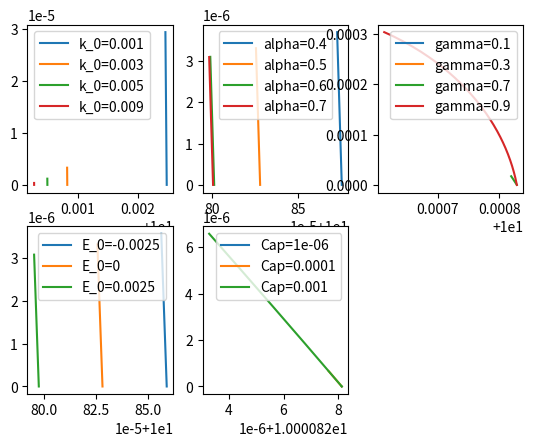

Here is the Python script that generated this plot:
# -*- coding: utf-8 -*-
"""
[redacted]
"""


import numpy as np
import matplotlib.pyplot as plt
from math import floor
from cmath import *
from scipy.interpolate import InterpolatedUnivariateSpline
#from mpl_toolkits.axes_grid.inset_locator import (inset_axes, InsetPosition, mark_inset)
from scipy.optimize import fsolve
import scipy


#=================================================================================
#=================================================================================
#Define some plotting specific Parameters - make plots look nice :)
#=================================================================================
#=================================================================================

#font = {'family': 'Times New Roman', 'color':  'black','weight': 'normal','size': 15,}
#plt.rcParams['mathtext.fontset'] = 'dejavuserif'
#plt.rcParams['font.sans-serif'] = ['Times new Roman']



#=======================================================================
#Everything to Talbot
#=======================================================================

def cot(phi):
    return 1.0/tan(phi)

def csc(phi):
    return 1.0/sin(phi)

def coth(x):
    return 1/tanh(x)

def ContourIntegral(t, N, LapFunc):
    h = 2*np.pi/N;
    shift = 0.0;
    ans   = 0.0;
    if t == 0:
        print ("ERROR:   Inverse transform can not be calculated for t=0")
        return ("Error");
    for k in range(0,N):
        theta  = -np.pi + (k+1./2)*h;
        z      = shift + N/t*(0.5017*theta*cot(0.6407*theta) - 0.6122 + 0.2645j*theta);
        dz     = N/t*(-0.5017*0.6407*theta*(csc(0.6407*theta)**2)+0.5017*cot(0.6407*theta)+0.2645j);
        ans    = ans + exp(z*t)*(LapFunc(z))*dz;
    return ((h/(2j*np.pi))*ans).real


def Talbot(LapFunc):
    t_Array             = np.logspace(-6,6,400)    #np.logspace(-8,5,300)
    ft_Array            = np.empty(len(t_Array))
    for i in range(len(t_Array)):
        ft_Array[i]     = ContourIntegral(float(t_Array[i]), 24, LapFunc)
    TimeDomainFunc      = InterpolatedUnivariateSpline(t_Array, ft_Array, k=3)
    return TimeDomainFunc

#=================================================================================
#=================================================================================
#Define Impedance function for comparison - here planar semi-infinite
#=================================================================================
#=================================================================================


def PlanarSemiinfImpCalculator(freqs, Ru, EZero, Eeq, Dred, Dox, Cap, kp, kmp, kf, kmf, gamma):
    Freq    = 2*np.pi*freqs
    c_tot   = c
    R_u     = Ru
    kfp     = kp
    kbp     = kmp
    Kp      = kfp/kbp
    lp      = kfp+kbp
    kfs     = kf
    kbs     = kmf
    Ks      = kfs/kbs
    ls      = kfs+kbs
    cox     = c_tot /((1 + 1/Kp)*np.exp(-(n*F/(R*T))*(Eeq-EZero))+(1+Ks))        #Bewirkt, dass Immer die Gleichgewkonz genopmmen
    cred    = c_tot /((1 + 1/Kp) + (1+Ks)*np.exp((n*F/(R*T))*(Eeq-EZero)))       #Bewirkt, dass Immer die Gleichgewkonz genopmmen
    kf_el   = kzero*np.exp(alpha*n*F*(Eeq-EZero)/(R*T))
    kb_el   = kzero*np.exp(-(1-alpha)*n*F*(Eeq-EZero)/(R*T))
    print(kf_el, kb_el)
    print(cred, cox)
    ZFar    = (R*T/(A*(n*F)**2))*(1/(alpha*kf_el*cred+(1-alpha)*kb_el*cox)) #* (1  +kf_el/((1+Kp)*((1j*Freq+lp)*Dred)**0.5)   +kf_el*Kp/((1+Kp)*((1j*Freq)*Dred)**0.5)       +kb_el*Ks/((1+Ks)*((1j*Freq+ls)*Dox)**0.5)   +kb_el/((1+Ks)*((1j*Freq)*Dox)**0.5)      )
    print(ZFar)
    #----------------------------------------------------------------------------------------------
    Z  = R_u + 1/(1.0/ZFar + ((1j*Freq)**gamma)*Cap)
    return Z
def NodiffImpCalculator(freqs, Ru,gamma, Cap, alpha, kf_el, kb_el, ctot):
    print(kf_el, kb_el)
    Freq    = 2*np.pi*freqs
    R_u     = Ru
    coeff=-(ctot*A*F**2)/(R*T)
    ZFar    =1/(coeff*(-alpha*kf_el-((1-alpha)*kb_el)))
    print(ZFar)
    #----------------------------------------------------------------------------------------------
    Z  = R_u + 1/((1.0/ZFar) + (((1j*Freq)**gamma)*Cap))
    return Z

def V_Finder(gamma, omega, Tau):
    Periods = 10
    PPP     = 2500
    def Fs(x):
        return 1/(x*(x**(-gamma) + Tau))
    t     = np.linspace(1e-20,(Periods/freq),PPP*Periods)
    ft_TA = Talbot(Fs)(t)
    ft_AN = np.cos(omega*t)
    V_t   = np.zeros(len(t))
    for i in range(len(V_t)-1):
        Integrand = ft_TA[i::-1]*ft_AN[:i+1:]
        V_t[i]    = (t[1]-t[0])*(0.5*Integrand[0] + np.sum(Integrand[1:-1:1]) + 0.5*Integrand[-1])
    V_t[1]   = V_t[2] - (-11*V_t[3] + 18*V_t[4] -9*V_t[5] + 2*V_t[6])/6.0
    V_t[0]   = 0
    V_t[-1]  = V_t[-2] + (-2*V_t[-6] + 9*V_t[-5] -18*V_t[-4] + 11*V_t[-3])/6.0
    V_Interpol = InterpolatedUnivariateSpline(t, V_t)
    return V_Interpol




#=================================================================================
#=================================================================================
#Provide Parameters for Simulation
#=================================================================================
#=================================================================================
n     =  1         ;    F    =  96485        ;    R     =  8.314  ;   T     =  296        ;    D     =  1e-6
A     =  0.07       ;    c    =  0.001        ;    nu    =  0.1    ;   alpha =  0.5        ;    kzero =  3e-3
E_i   = -0.05      ;    E_up =  0.0          ;    E_low = -0.0    ;   E_f   = -0.0        ;    E_0   =  0
R_ohm = 10        ;    K_dl =  0.0005      ;    gamma = 0.6     ;   kp    = 1000        ;    kmp   =  0.001
kf    = 0.001      ;    kmf  =  1000         ;    kmax  = 1e6     ;   D_f   = D           ;    D_b   =  D
#_________________________________________________________________________________
U_amp     = 0.005          # Excitation amplitude for EIS signal
Tau       = R_ohm*K_dl     # Time constant
dXi       = 0.005          # Parameter for numerical resolution BE CAREFUL HERE!!!!
#=================================================================================
#=================================================================================
#Define Frequencies and an empty array to strore Z upon calculation
#=================================================================================
#=================================================================================
freqs     = np.logspace(-3,6,600)
FT_Z      = np.zeros(len(freqs), dtype = 'complex')
#=================================================================================
#=================================================================================
#Begin the actual calculations
#=================================================================================
#=================================================================================

Z_classical = PlanarSemiinfImpCalculator(freqs, Ru = R_ohm, EZero = E_0, Eeq = E_i, Dred = D_f, Dox = D_b, Cap = K_dl, kp =kp, kmp=kmp, kf=kf, kmf=kmf, gamma = gamma)
theta_0=1

params=["k_0", "alpha", "gamma", "E_0", "Cap"]
param_ranges=dict(zip(params, [
                            [1e-3, 3e-3, 5e-3, 9e-3],
                            [0.4, 0.5, 0.6, 0.7],
                            [0.1, 0.3, 0.7, 0.9],
                            [-0.0025, 0, 0.0025],
                            [1e-6, 1e-4, 1e-3]
                            ]))
fig, ax=plt.subplots(2,3)
for i in range(0, len(params)):
    axis=ax[i//3, i%3]
    key=params[i]
    param_vals=dict(zip(params, [kzero, alpha, gamma, E_0, K_dl]))
    for j in range(0,len(param_ranges[key])):
        param_vals[key]=param_ranges[key][j]
        kf=param_vals["k_0"]*np.exp((1-param_vals["alpha"])*n*F*(E_i-param_vals["E_0"])/(R*T))
        kb=param_vals["k_0"]*np.exp(-param_vals["alpha"]*n*F*(E_i-param_vals["E_0"])/(R*T)) 
        Z_classical=NodiffImpCalculator(freqs, Ru=R_ohm,gamma=param_vals["gamma"], Cap=param_vals["Cap"], alpha=param_vals["alpha"], 
                                        kf_el=kf, 
                                        kb_el=kb,
                                        ctot=1)
        axis.plot(Z_classical.real, -Z_classical.imag, label="{1}={0}".format(param_ranges[key][j], key))
    axis.legend()
ax[1, 2].set_axis_off()
plt.show()
